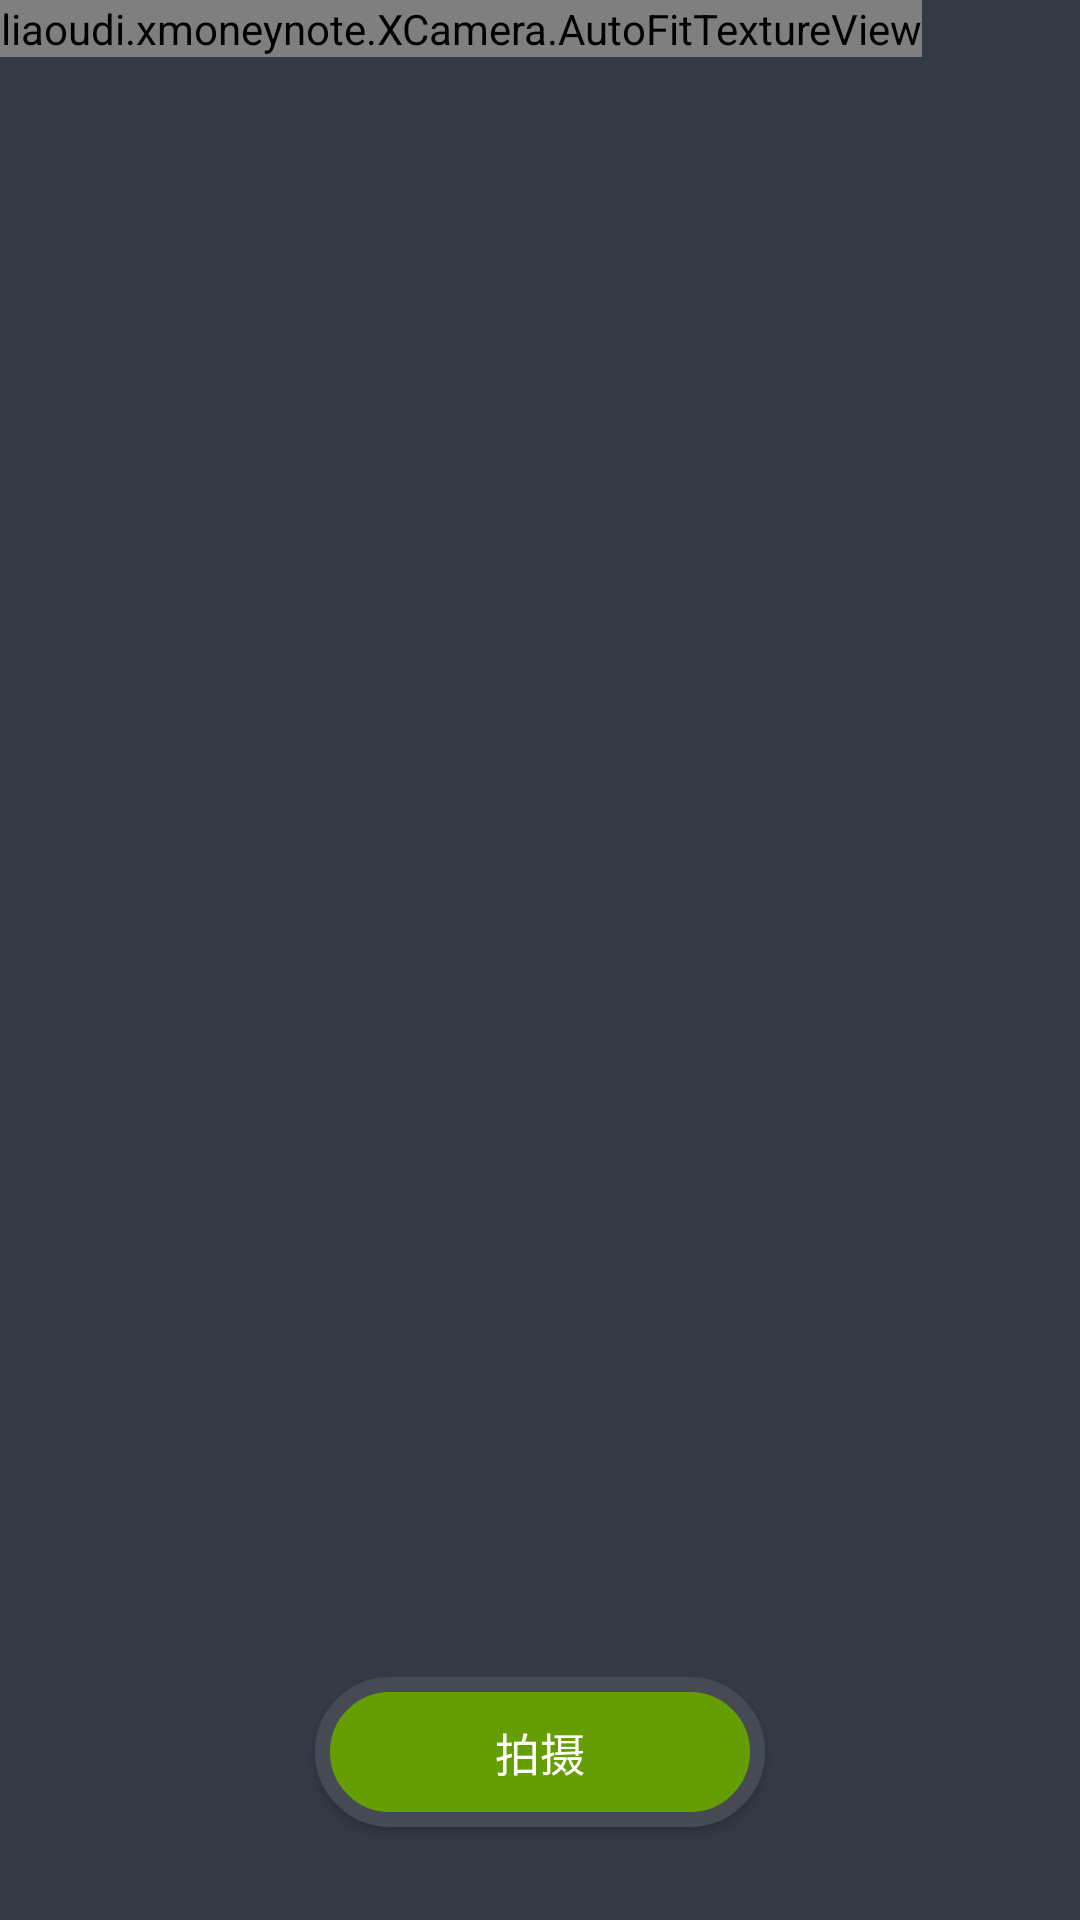

Write the Android layout XML for this screen, with the resource values it uses.
<!-- AndroidManifest.xml: application theme AppTheme -->
<!-- res/layout/fragment_camera2_basic.xml -->
<?xml version="1.0" encoding="utf-8"?>

<RelativeLayout xmlns:android="http://schemas.android.com/apk/res/android"
    android:layout_width="match_parent"
    android:layout_height="match_parent"
    android:background="@color/bg2">

    <liaoudi.xmoneynote.XCamera.AutoFitTextureView
        android:id="@+id/texture"
        android:layout_width="wrap_content"
        android:layout_height="wrap_content"
        android:layout_alignParentStart="true"
        android:layout_alignParentTop="true" />

    <FrameLayout
        android:id="@+id/control"
        android:layout_width="match_parent"
        android:layout_height="112dp"
        android:layout_alignParentBottom="true"
        android:layout_alignParentStart="true">

        <Button
            android:id="@+id/picture"
            android:layout_width="150dp"
            android:layout_height="50dp"
            android:layout_gravity="center"
            android:text="拍摄"
            android:typeface="monospace"
            android:textSize="15dp"
            android:gravity="center"
            android:background="@drawable/shape"
            android:textColor="@color/white"/>

    </FrameLayout>

</RelativeLayout>
<!-- resources referenced by this layout -->
<resources>
  <color name="bg2">#343a44</color>
  <color name="white">#FFFFFF</color>
  <!-- drawable shape (drawable) -->
  <?xml version="1.0" encoding="utf-8" ?>
  
  <shape xmlns:android="http://schemas.android.com/apk/res/android"
      android:shape="rectangle">
      
      <solid android:color="@color/black" />
      
      <corners android:radius="105dp" />
      
      
      
      
      
      
      
      <stroke android:width="5dp" android:color="@color/colorPrimary" />
  </shape>
  <style name="AppTheme" parent="Base.Theme.AppCompat">
          
          <item name="colorPrimary">@color/colorPrimary</item>
          <item name="colorPrimaryDark">@color/colorPrimaryDark</item>
          <item name="colorAccent">@color/colorAccent</item>
      </style>
  <color name="black">#659e02</color>
  <color name="colorPrimary">#454a53</color>
  <color name="colorPrimaryDark">#000000</color>
  <color name="colorAccent">#FF4081</color>
</resources>
